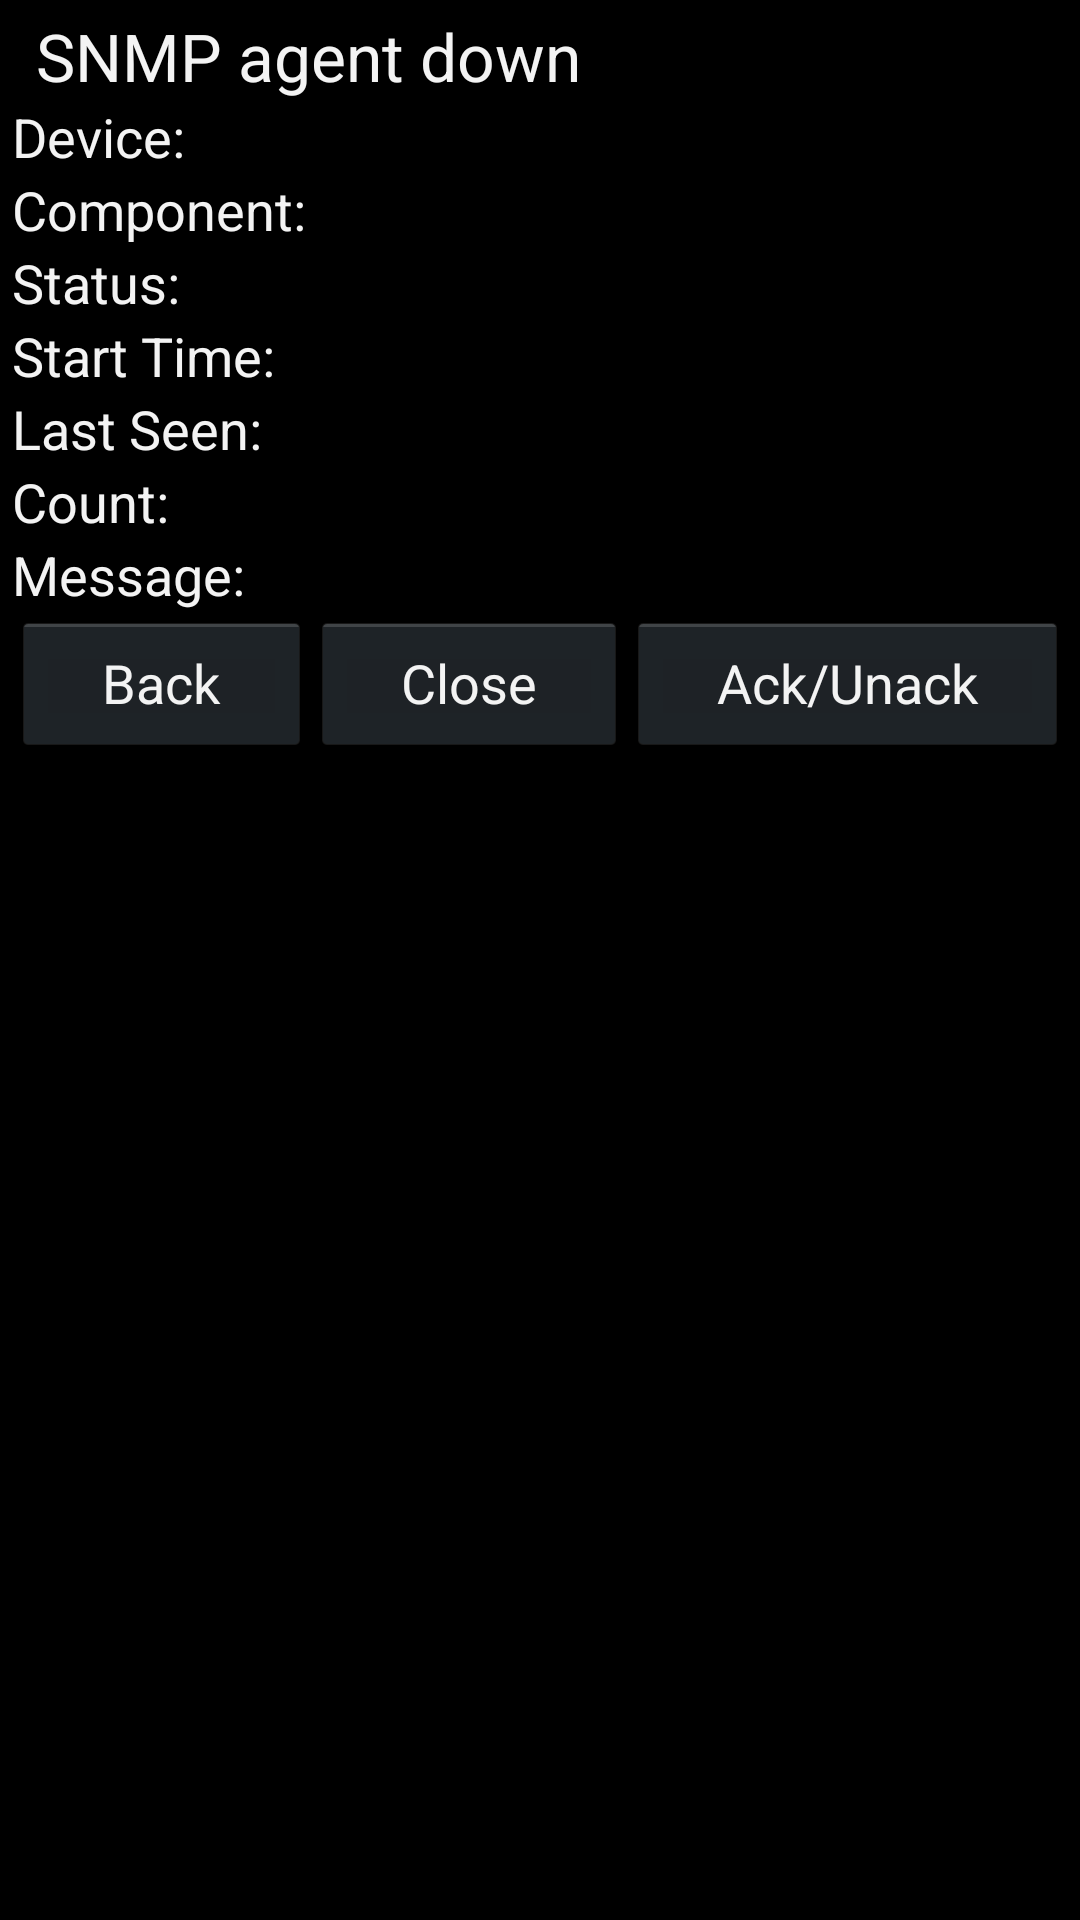

Here is an Android app screen rendered from its layout file. Give the layout XML and the strings, colors and styles it references.
<!-- AndroidManifest.xml: application theme ZenroidTheme -->
<!-- res/layout/event_detail_dialog.xml -->
<?xml version="1.0" encoding="utf-8"?>
<ScrollView xmlns:android="http://schemas.android.com/apk/res/android"
    android:orientation="vertical"
    android:layout_width="fill_parent"
    android:layout_height="wrap_content"
    android:layout_gravity="center"
    android:gravity="center_vertical">
<LinearLayout xmlns:android="http://schemas.android.com/apk/res/android"
 
    android:layout_width="fill_parent"
    android:layout_height="wrap_content"
    android:weightSum="1" >
    <LinearLayout android:id="@+id/linearLayout1" android:layout_height="wrap_content" android:layout_width="fill_parent" android:orientation="vertical" android:padding="2pt">


	    <LinearLayout android:id="@+id/linearLayout1" android:layout_height="match_parent" android:layout_width="fill_parent" android:orientation="horizontal" >
	        <ImageView android:id="@+id/imgEventDetailSeverityIcon" android:layout_width="24px" android:layout_height="24px" ></ImageView>
	        <TextView android:textAppearance="?android:attr/textAppearanceLarge" android:layout_width="fill_parent" android:id="@+id/txtEventDetailSummary" android:layout_height="wrap_content" android:text="SNMP agent down"></TextView>
	    </LinearLayout>




	    <TableLayout android:layout_height="wrap_content" android:id="@+id/tableLayout1" android:layout_width="fill_parent">
	        <TableRow android:id="@+id/tableRow1" android:layout_width="fill_parent" android:layout_height="wrap_content">
                <TextView android:textAppearance="?android:attr/textAppearanceMedium" android:layout_width="wrap_content" android:id="@+id/textView2" android:layout_height="wrap_content" android:text="Device: "></TextView>
	        	<TextView android:layout_width="wrap_content" android:id="@+id/txtEventDetailDeviceName" android:layout_height="wrap_content" android:layout_weight="1" android:text=""></TextView>
	        </TableRow>
	        <TableRow android:id="@+id/tableRow2" android:layout_width="wrap_content" android:layout_height="wrap_content">
	        	<TextView android:text="Component: " android:textAppearance="?android:attr/textAppearanceMedium" android:layout_width="wrap_content" android:id="@+id/textView4" android:layout_height="wrap_content" ></TextView>
	        	<TextView android:text="" android:layout_width="wrap_content" android:id="@+id/txtEventDetailComponent" android:layout_height="wrap_content" android:layout_weight="1" ></TextView>	        
	        </TableRow>
	        <TableRow android:id="@+id/tableRow3" android:layout_width="wrap_content" android:layout_height="wrap_content">
	        	<TextView android:text="Status: " android:textAppearance="?android:attr/textAppearanceMedium" android:layout_width="wrap_content" android:id="@+id/textView4" android:layout_height="wrap_content" ></TextView>
	        	<TextView android:text="" android:layout_width="wrap_content" android:id="@+id/txtEventDetailStatus" android:layout_height="wrap_content" android:layout_weight="1" ></TextView>	        
	        </TableRow>
	        <TableRow android:id="@+id/tableRow4" android:layout_width="wrap_content" android:layout_height="wrap_content">
	        	<TextView android:text="Start Time: " android:textAppearance="?android:attr/textAppearanceMedium" android:layout_width="wrap_content" android:id="@+id/textView4" android:layout_height="wrap_content" ></TextView>
	        	<TextView android:text="" android:layout_width="wrap_content" android:id="@+id/txtEventDetailStartTime" android:layout_height="wrap_content" android:layout_weight="1" ></TextView>	        	        
	        </TableRow>
	        <TableRow android:id="@+id/tableRow4" android:layout_width="wrap_content" android:layout_height="wrap_content">
	        	<TextView android:text="Last Seen: " android:textAppearance="?android:attr/textAppearanceMedium" android:layout_width="wrap_content" android:id="@+id/textView4" android:layout_height="wrap_content" ></TextView>
	        	<TextView android:text="" android:layout_width="wrap_content" android:id="@+id/txtEventDetailLastSeen" android:layout_height="wrap_content" android:layout_weight="1" ></TextView>	        
	        </TableRow>
	        <TableRow android:id="@+id/tableRow4" android:layout_width="wrap_content" android:layout_height="wrap_content">
	        	<TextView android:text="Count: " android:textAppearance="?android:attr/textAppearanceMedium" android:layout_width="wrap_content" android:id="@+id/textView4" android:layout_height="wrap_content" ></TextView>
	        	<TextView android:text="" android:layout_width="wrap_content" android:id="@+id/txtEventDetailCount" android:layout_height="wrap_content" android:layout_weight="1" ></TextView>
	        </TableRow>
	        <TableRow android:id="@+id/tableRow4" android:layout_width="wrap_content" android:layout_height="wrap_content">
	        	<TextView android:text="Message: " android:textAppearance="?android:attr/textAppearanceMedium" android:layout_width="wrap_content" android:id="@+id/textView4" android:layout_height="wrap_content" ></TextView>
	        	<TextView android:text="" android:layout_width="wrap_content" android:id="@+id/txtEventDetailMessage" android:layout_height="wrap_content" 
	        	android:layout_weight="1"
	        	></TextView>	        
	        </TableRow>     
	    </TableLayout>        	    

     <TableLayout android:layout_height="wrap_content" android:id="@+id/tableLayout1" android:layout_width="fill_parent">
	    	<TableRow android:id="@+id/tableRow1" android:layout_width="fill_parent" android:layout_height="wrap_content">
   				<Button android:text="Back" android:id="@+id/btnEventDetailClose" android:layout_height="wrap_content" android:layout_weight="1" ></Button>
				<Button android:text="Close" android:id="@+id/btnEventDetailClear" android:layout_height="wrap_content" android:layout_weight="1" ></Button>
                <Button android:text="Ack/Unack" android:id="@+id/btnEventDetailAckUnck" android:layout_height="wrap_content" android:layout_weight="1" ></Button>
	    	</TableRow>
	   </TableLayout>
 
	    
    </LinearLayout>


</LinearLayout>
</ScrollView>
<!-- resources referenced by this layout -->
<resources>
  <style name="ZenroidTheme" parent="@android:style/Theme">
          
      </style>
</resources>
